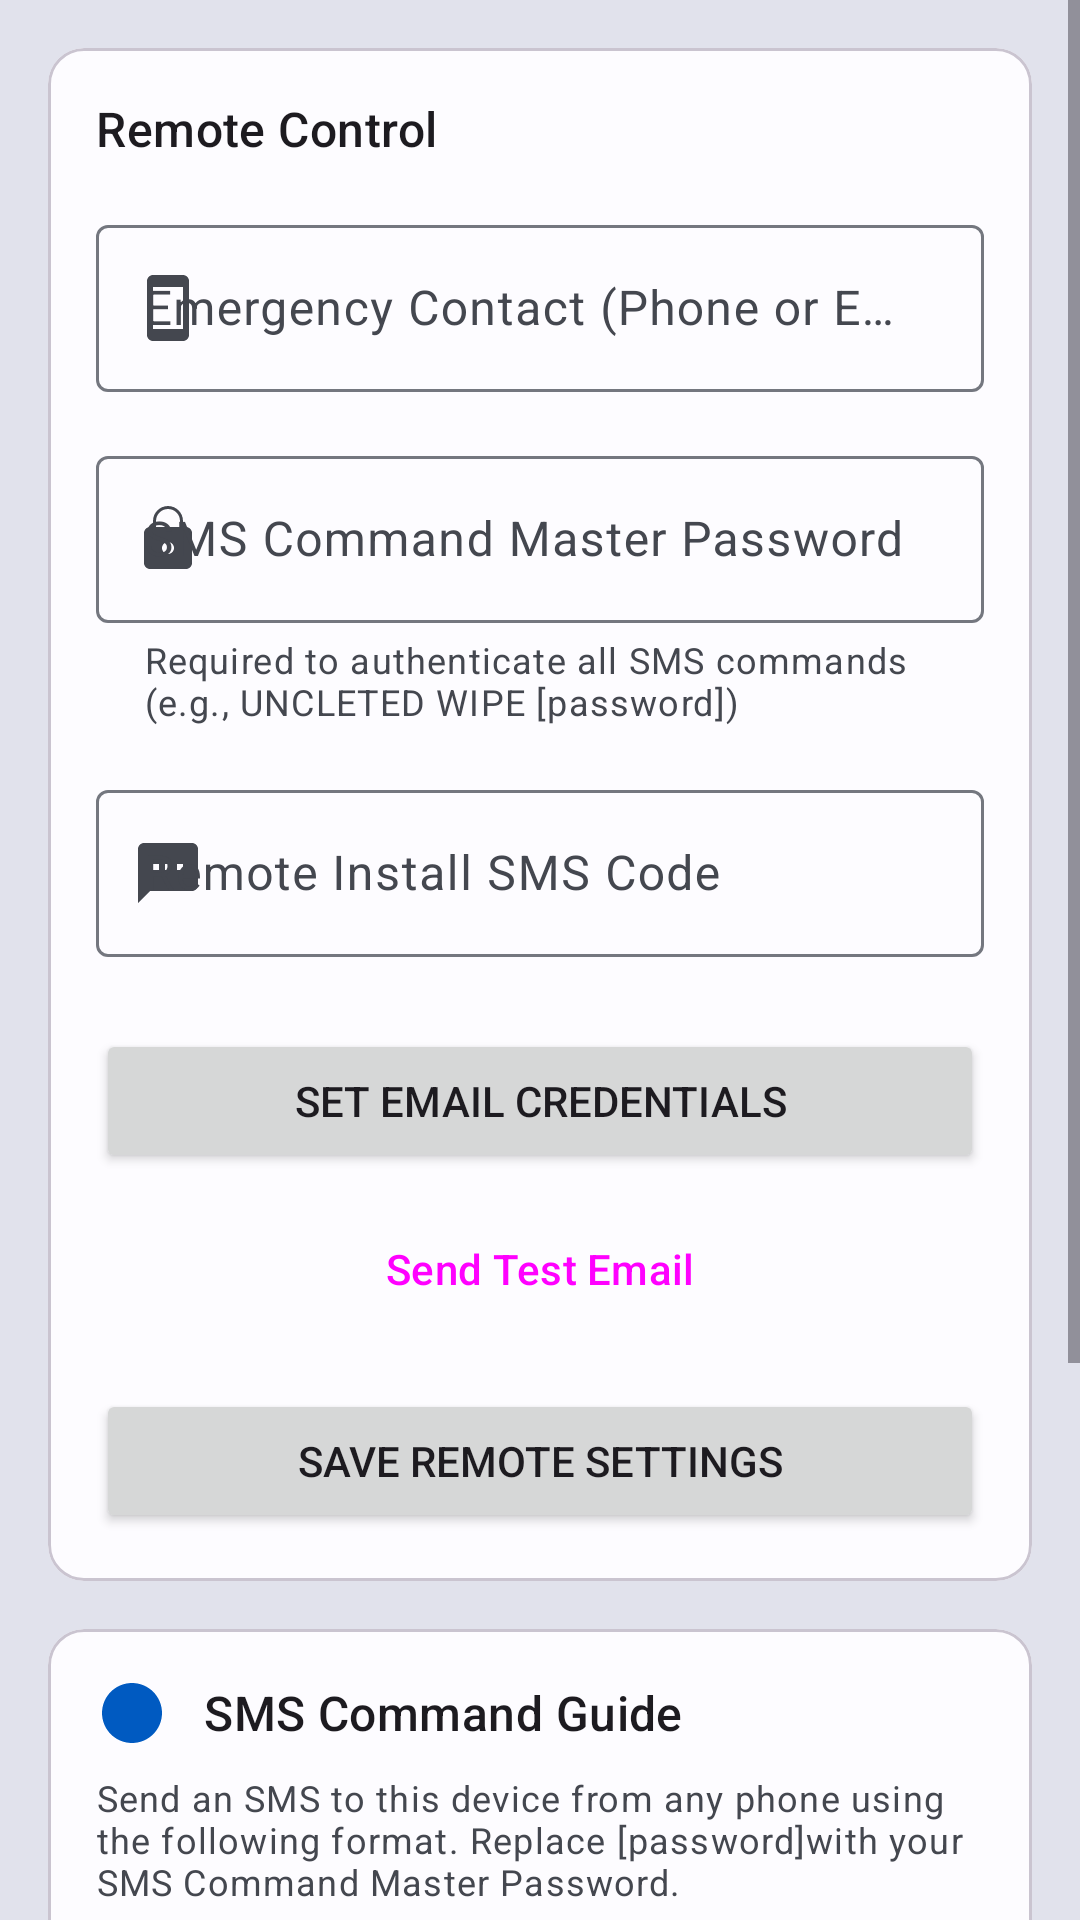

Write the Android layout XML for this screen, with the resource values it uses.
<!-- AndroidManifest.xml: application theme Theme.UncleTed -->
<!-- res/layout/fragment_remote.xml -->
<?xml version="1.0" encoding="utf-8"?>
<ScrollView xmlns:android="http://schemas.android.com/apk/res/android"
    xmlns:app="http://schemas.android.com/apk/res-auto"
    xmlns:tools="http://schemas.android.com/tools"
    android:layout_width="match_parent"
    android:layout_height="match_parent"
    android:background="?attr/colorSurfaceVariant">

    <LinearLayout
        android:layout_width="match_parent"
        android:layout_height="wrap_content"
        android:orientation="vertical"
        android:padding="16dp">

        <com.google.android.material.card.MaterialCardView
            android:layout_width="match_parent"
            android:layout_height="wrap_content">

            <LinearLayout
                android:layout_width="match_parent"
                android:layout_height="wrap_content"
                android:orientation="vertical"
                android:padding="16dp">

                 <TextView
                    android:layout_width="wrap_content"
                    android:layout_height="wrap_content"
                    android:text="Remote Control"
                    android:textAppearance="?attr/textAppearanceTitleMedium"
                    android:layout_marginBottom="16dp"/>

                <com.google.android.material.textfield.TextInputLayout
                    style="@style/Widget.Material3.TextInputLayout.OutlinedBox"
                    app:startIconDrawable="@drawable/ic_smartphone_24"
                    android:layout_width="match_parent"
                    android:layout_height="wrap_content">
                    <com.google.android.material.textfield.TextInputEditText
                        android:id="@+id/et_emergency_contact"
                        android:layout_width="match_parent"
                        android:layout_height="wrap_content"
                        android:hint="Emergency Contact (Phone or Email)"/>
                </com.google.android.material.textfield.TextInputLayout>

                
                <com.google.android.material.textfield.TextInputLayout
                    android:layout_marginTop="16dp"
                    style="@style/Widget.Material3.TextInputLayout.OutlinedBox"
                    app:startIconDrawable="@drawable/ic_lock_24"
                    app:helperText="@string/sms_master_password_helper"
                    android:layout_width="match_parent"
                    android:layout_height="wrap_content">
                    <com.google.android.material.textfield.TextInputEditText
                        android:id="@+id/et_sms_master_password"
                        android:layout_width="match_parent"
                        android:layout_height="wrap_content"
                        android:hint="@string/sms_master_password_hint"
                        android:inputType="textPassword"/>
                </com.google.android.material.textfield.TextInputLayout>


                


                <com.google.android.material.textfield.TextInputLayout
                    android:id="@+id/layout_remote_install_code"
                    android:layout_marginTop="16dp"
                    style="@style/Widget.Material3.TextInputLayout.OutlinedBox"
                    app:startIconDrawable="@drawable/ic_sms_24"
                    android:layout_width="match_parent"
                    android:layout_height="wrap_content"
                    tools:visibility="visible">
                    <com.google.android.material.textfield.TextInputEditText
                        android:id="@+id/et_remote_install_code"
                        android:layout_width="match_parent"
                        android:layout_height="wrap_content"
                        android:hint="@string/remote_install_code_hint"/>
                </com.google.android.material.textfield.TextInputLayout>
                
                <Button
                    android:id="@+id/btn_set_email_credentials"
                    android:layout_width="match_parent"
                    android:layout_height="wrap_content"
                    android:layout_marginTop="24dp"
                    android:text="Set Email Credentials"/>
                <Button
                    android:id="@+id/btn_send_test_email"
                    style="@style/Widget.Material3.Button.OutlinedButton"
                    android:layout_width="match_parent"
                    android:layout_height="wrap_content"
                    android:layout_marginTop="8dp"
                    android:text="Send Test Email"/>
                    
                <Button
                    android:id="@+id/btn_save_remote"
                    android:layout_width="match_parent"
                    android:layout_height="wrap_content"
                    android:layout_marginTop="16dp"
                    android:text="Save Remote Settings" />

            </LinearLayout>
        </com.google.android.material.card.MaterialCardView>

        
        <com.google.android.material.card.MaterialCardView
            android:layout_width="match_parent"
            android:layout_height="wrap_content"
            android:layout_marginTop="16dp">

            <LinearLayout
                android:layout_width="match_parent"
                android:layout_height="wrap_content"
                android:orientation="vertical"
                android:padding="16dp">

                <LinearLayout
                    android:layout_width="match_parent"
                    android:layout_height="wrap_content"
                    android:gravity="center_vertical"
                    android:orientation="horizontal">
                    <ImageView
                        android:layout_width="24dp"
                        android:layout_height="24dp"
                        app:srcCompat="@drawable/ic_info_24"
                        app:tint="?attr/colorPrimary"
                        android:contentDescription="@null"/>
                    <TextView
                        android:layout_width="0dp"
                        android:layout_weight="1"
                        android:layout_height="wrap_content"
                        android:layout_marginStart="12dp"
                        android:text="@string/sms_command_guide_title"
                        android:textAppearance="?attr/textAppearanceTitleMedium"/>
                </LinearLayout>

                <TextView
                    android:layout_width="match_parent"
                    android:layout_height="wrap_content"
                    android:layout_marginTop="8dp"
                    android:text="@string/sms_command_guide_instructions"
                    android:textAppearance="?attr/textAppearanceBodySmall"
                    android:textColor="?attr/colorOnSurfaceVariant"/>

                <com.google.android.material.divider.MaterialDivider
                    android:layout_width="match_parent"
                    android:layout_height="wrap_content"
                    android:layout_marginTop="16dp"
                    android:layout_marginBottom="16dp"/>

                
                <TextView
                    android:layout_width="wrap_content"
                    android:layout_height="wrap_content"
                    android:text="@string/sms_command_wipe"
                    android:fontFamily="monospace"
                    android:textAppearance="?attr/textAppearanceBodyLarge"
                    android:textStyle="bold"/>
                <TextView
                    android:layout_width="match_parent"
                    android:layout_height="wrap_content"
                    android:layout_marginTop="2dp"
                    android:text="@string/sms_command_wipe_desc"
                    android:textAppearance="?attr/textAppearanceBodyMedium"
                    android:textColor="?attr/colorOnSurfaceVariant"/>

                
                <TextView
                    android:layout_width="wrap_content"
                    android:layout_height="wrap_content"
                    android:layout_marginTop="12dp"
                    android:text="@string/sms_command_siren"
                    android:fontFamily="monospace"
                    android:textAppearance="?attr/textAppearanceBodyLarge"
                    android:textStyle="bold"/>
                <TextView
                    android:layout_width="match_parent"
                    android:layout_height="wrap_content"
                    android:layout_marginTop="2dp"
                    android:text="@string/sms_command_siren_desc"
                    android:textAppearance="?attr/textAppearanceBodyMedium"
                    android:textColor="?attr/colorOnSurfaceVariant"/>

                
                <TextView
                    android:layout_width="wrap_content"
                    android:layout_height="wrap_content"
                    android:layout_marginTop="12dp"
                    android:text="@string/sms_command_lock"
                    android:fontFamily="monospace"
                    android:textAppearance="?attr/textAppearanceBodyLarge"
                    android:textStyle="bold"/>
                <TextView
                    android:layout_width="match_parent"
                    android:layout_height="wrap_content"
                    android:layout_marginTop="2dp"
                    android:text="@string/sms_command_lock_desc"
                    android:textAppearance="?attr/textAppearanceBodyMedium"
                    android:textColor="?attr/colorOnSurfaceVariant"/>
            </LinearLayout>
        </com.google.android.material.card.MaterialCardView>

    </LinearLayout>
</ScrollView>
<!-- resources referenced by this layout -->
<resources>
  <!-- drawable ic_info_24 (drawable) -->
  <vector xmlns:android="http://schemas.android.com/apk/res/android"
      android:width="24dp"
      android:height="24dp"
      android:viewportWidth="24"
      android:viewportHeight="24"
      android:tint="?attr/colorOnSurface">
    <path
        android:fillColor="@android:color/white"
        android:pathData="M12,2C6.48,2 2,6.48 2,12s4.48,10 10,10 10,-4.48 10,-10S17.52,2 12,2zM11,17h2v-6h-2v6zM11,9h2V7h-2v2z"/>
  </vector>
  <!-- drawable ic_smartphone_24 (drawable) -->
  <vector xmlns:android="http://schemas.android.com/apk/res/android"
      android:width="24dp"
      android:height="24dp"
      android:viewportWidth="24"
      android:viewportHeight="24"
      android:tint="?attr/colorOnSurface">
    <path
        android:fillColor="@android:color/white"
        android:pathData="M17,1.01L7,1c-1.1,0 -2,0.9 -2,2v18c0,1.1 0.9,2 2,2h10c1.1,0 2,-0.9 2,-2V3c0,-1.1 -0.9,-1.99 -2,-1.99zM17,19H7V5h10v14z"/>
  </vector>
  <!-- drawable ic_sms_24 (drawable) -->
  <vector xmlns:android="http://schemas.android.com/apk/res/android"
      android:width="24dp"
      android:height="24dp"
      android:viewportWidth="24"
      android:viewportHeight="24"
      android:tint="?attr/colorOnSurface">
    <path
        android:fillColor="@android:color/white"
        android:pathData="M20,2H4C2.9,2 2,2.9 2,4v18l4,-4h14c1.1,0 2,-0.9 2,-2V4C22,2.9 21.1,2 20,2zM9,11H7V9h2V11zM13,11h-2V9h2V11zM17,11h-2V9h2V11z"/>
  </vector>
  <string name="remote_install_code_hint">Remote Install SMS Code</string>
  <string name="sms_command_guide_instructions">Send an SMS to this device from any phone using the following format. Replace "[password]" with your SMS Command Master Password.</string>
  <string name="sms_command_guide_title">SMS Command Guide</string>
  <string name="sms_command_lock">UNCLETED LOCK [password]</string>
  <string name="sms_command_lock_desc">Immediately locks the device and shows the secure PIN entry screen.</string>
  <string name="sms_command_siren">UNCLETED SIREN [password]</string>
  <string name="sms_command_siren_desc">Triggers a HIGH alert, sends evidence, and activates a loud siren on the device.</string>
  <string name="sms_command_wipe">UNCLETED WIPE [password]</string>
  <string name="sms_command_wipe_desc">Triggers a CRITICAL alert, sends evidence, and initiates a full device wipe (if enabled).</string>
  <string name="sms_master_password_helper">Required to authenticate all SMS commands (e.g., "UNCLETED WIPE [password]")</string>
  <string name="sms_master_password_hint">SMS Command Master Password</string>
  <style name="Theme.UncleTed" parent="Base.Theme.UncleTed" />
  <color name="md_theme_light_primary">#005AC1</color>
  <color name="md_theme_light_onPrimary">#FFFFFF</color>
  <color name="md_theme_light_primaryContainer">#D8E2FF</color>
  <color name="md_theme_light_onPrimaryContainer">#001A41</color>
  <color name="md_theme_light_secondary">#00658E</color>
  <color name="md_theme_light_onSecondary">#FFFFFF</color>
  <color name="md_theme_light_secondaryContainer">#C8E6FF</color>
  <color name="md_theme_light_onSecondaryContainer">#001E2E</color>
  <color name="md_theme_light_tertiary">#6C5677</color>
  <color name="md_theme_light_onTertiary">#FFFFFF</color>
  <color name="md_theme_light_tertiaryContainer">#F5D9FF</color>
  <color name="md_theme_light_onTertiaryContainer">#261430</color>
  <color name="md_theme_light_error">#BA1A1A</color>
  <color name="md_theme_light_onError">#FFFFFF</color>
  <color name="md_theme_light_background">#FDFCFF</color>
  <color name="md_theme_light_onBackground">#1A1C1E</color>
  <color name="md_theme_light_surface">#FDFCFF</color>
  <color name="md_theme_light_onSurface">#1A1C1E</color>
  <color name="md_theme_light_surfaceVariant">#E1E2EC</color>
  <color name="md_theme_light_onSurfaceVariant">#44474F</color>
  <color name="md_theme_light_outline">#74777F</color>
</resources>
